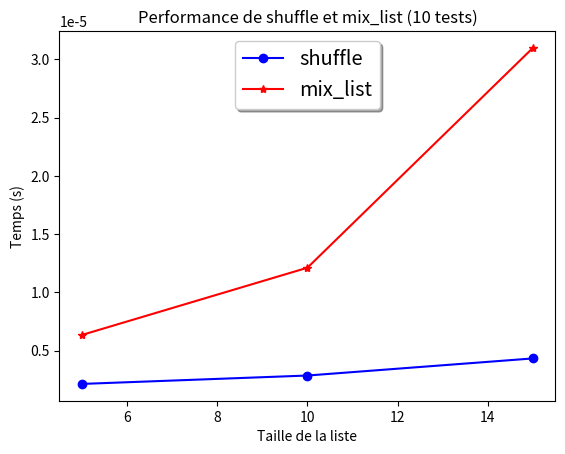

Recreate this plot in Python.
from random import *
import time
import matplotlib.pyplot as plt
import numpy as np

# Exercice 1
def gen_list_random_int(len_max: int = 10, int_binf: int = 0, int_bsup: int = 10) -> list:
    """
    Génère une liste de nombres entiers aléatoires.
    :param len_max: La longueur maximale de la liste (par défaut 10).
    :param int_binf: La borne inférieure pour les entiers (par défaut 0).
    :param int_bsup: La borne supérieure pour les entiers (par défaut 10).
    :return: Une liste de nombres entiers aléatoires.
    """
    int_nbr = []
    count = 0
    while count < len_max:
        int_nbr.append(randint(int_binf, int_bsup-1))
        count += 1
    return int_nbr

# Exercice 2
def mix_list(list_to_mix: list) -> list:
    """
    Mélange une liste.
    :param list_to_mix: La liste à mélanger.
    :return: Une nouvelle liste mélangée.
    """
    nbr_alea_list = []
    mixed_list = []
    for i in range(len(list_to_mix)):
        nbr_alea = randint(0, len(list_to_mix)-1)
        if nbr_alea not in nbr_alea_list:
            mixed_list.append(list_to_mix[nbr_alea])
            nbr_alea_list.append(nbr_alea)
        else:
            while nbr_alea in nbr_alea_list:
                nbr_alea = randint(0, len(list_to_mix)-1)
            mixed_list.append(list_to_mix[nbr_alea])
            nbr_alea_list.append(nbr_alea)
    return mixed_list

# Exercice 3
def choose_element_list(list_in_which_to_choose: list) -> int:
    """
    Choisit un élément aléatoire dans une liste.
    :param list_in_which_to_choose: La liste dans laquelle choisir.
    :return: L'élément choisi.
    """
    nbr_alea = randint(0, len(list_in_which_to_choose)-1)
    return list_in_which_to_choose[nbr_alea]

# Exercice 4
def extract_elements_list(list_in_which_to_choose: list, int_nbr_of_element_to_extract: int) -> list:
    """
    Extrait un nombre donné d'éléments aléatoires d'une liste.
    :param list_in_which_to_choose: La liste à partir de laquelle extraire.
    :param int_nbr_of_element_to_extract: Le nombre d'éléments à extraire.
    :return: Une liste d'éléments extraits.
    """
    nbr_alea_list = []
    extracted_list = []
    for i in range(int_nbr_of_element_to_extract):
        nbr_alea = randint(0, len(list_in_which_to_choose)-1)
        if nbr_alea not in nbr_alea_list:
            extracted_list.append(list_in_which_to_choose[nbr_alea])
            nbr_alea_list.append(nbr_alea)
        else:
            while nbr_alea in nbr_alea_list:
                nbr_alea = randint(0, len(list_in_which_to_choose)-1)
            extracted_list.append(list_in_which_to_choose[nbr_alea])
            nbr_alea_list.append(nbr_alea)
    return extracted_list

#----------------Fonction de test----------------
def test_functions():
    #Exercice 1
    list1 = gen_list_random_int()
    print("Exercice 1 - Liste générée aléatoirement : ", list1)

    # Exercice 2
    list2 = mix_list(list1)
    print("Exercice 2 - Liste mélangée : ", list2)

    # Exercice 3
    element = choose_element_list(list1)
    print("Exercice 3 - Élément choisi : ", element)

    # Exercice 4
    num_to_extract = 3 
    extracted_list = extract_elements_list(list1, num_to_extract)
    print("Exercice 4 - ", num_to_extract, "éléments extraits : ", extracted_list)

#test_functions()

#Exercice 5
#Question 1

def perf_mix(shuffle, mix_list, listInt, n):
    tab2 = []
    tab3 = []
    for i in listInt:
        times_shuffle = []
        times_mix = []
        for _ in range(n):
            liste = gen_list_random_int(i)
            start_pc = time.perf_counter()
            shuffle(liste)
            end_pc = time.perf_counter()
            times_shuffle.append(end_pc - start_pc)
            
            start_pc = time.perf_counter() 
            mix_list(liste)
            end_pc = time.perf_counter()
            times_mix.append(end_pc - start_pc)
            
        tab2.append(sum(times_shuffle) / n)
        tab3.append(sum(times_mix) / n)

    return (tab2, tab3)

listInt = [5, 10, 15]
result = perf_mix(shuffle, mix_list, listInt, 20)

fig, ax = plt.subplots()
ax.plot(listInt, result[0], 'bo-', label='shuffle')
ax.plot(listInt, result[1], 'r*-', label='mix_list')
ax.set(xlabel='Taille de la liste', ylabel='Temps (s)',
       title='Performance de shuffle et mix_list (10 tests)')
ax.legend(loc='upper center', shadow=True, fontsize='x-large')
plt.show()

#Question 2
